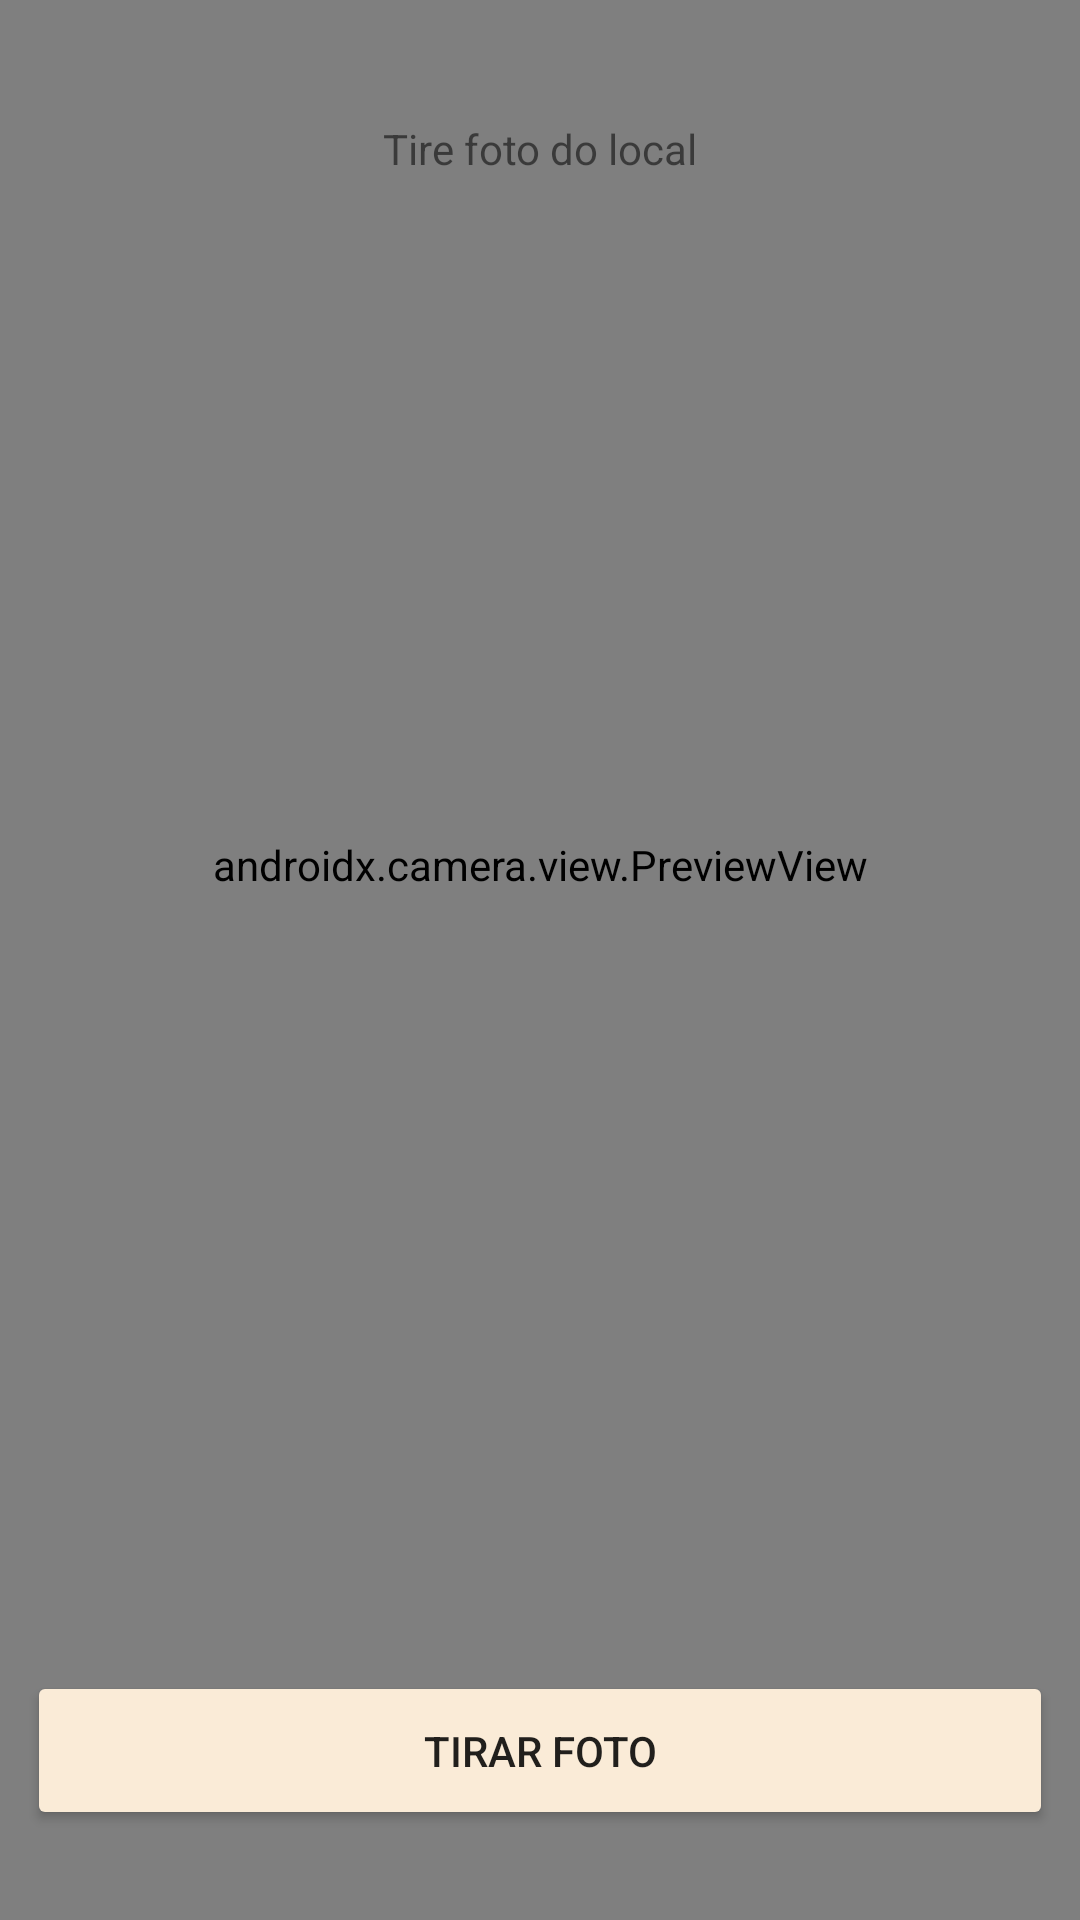

Produce the Android XML layout that renders to this screen, including the resource entries it uses.
<!-- AndroidManifest.xml: application theme Theme.AppCompat.Light.NoActionBar -->
<!-- res/layout/activity_med_ft1.xml -->
<?xml version="1.0" encoding="utf-8"?>
<androidx.constraintlayout.widget.ConstraintLayout xmlns:android="http://schemas.android.com/apk/res/android"
    xmlns:app="http://schemas.android.com/apk/res-auto"
    xmlns:tools="http://schemas.android.com/tools"
    android:layout_width="match_parent"
    android:layout_height="match_parent"
    tools:context=".MedFt1">

    <Button
        android:id="@+id/Capture1_1"
        android:layout_width="342dp"
        android:layout_height="53dp"
        android:layout_marginBottom="30dp"
        android:backgroundTint="#FAEBD7"
        android:text="@string/tirar_foto1"
        app:layout_constraintBottom_toBottomOf="@+id/cameraPreview_1"
        app:layout_constraintEnd_toEndOf="parent"
        app:layout_constraintStart_toStartOf="parent" />


    <Button
        android:id="@+id/toMed1_1"
        android:layout_width="342dp"
        android:layout_height="53dp"
        android:layout_marginBottom="30dp"
        android:backgroundTint="@color/colorPrimary"
        android:text="@string/continuar"
        android:visibility="gone"
        app:layout_constraintBottom_toBottomOf="parent"
        app:layout_constraintEnd_toEndOf="parent"
        app:layout_constraintStart_toStartOf="parent" />

    <TextView
        android:id="@+id/textView38_1"
        android:layout_width="wrap_content"
        android:layout_height="wrap_content"
        android:layout_marginTop="10dp"
        android:text="@string/medi_o_por_foto"
        android:textColor="#FF0000"
        android:textSize="24sp"
        android:textStyle="bold"
        app:layout_constraintEnd_toEndOf="parent"
        app:layout_constraintStart_toStartOf="parent"
        app:layout_constraintTop_toTopOf="parent" />


    <androidx.camera.view.PreviewView
        android:id="@+id/cameraPreview_1"
        android:layout_width="match_parent"
        android:layout_height="704dp"
        app:layout_constraintBottom_toBottomOf="parent"
        app:layout_constraintEnd_toEndOf="parent"
        app:layout_constraintHorizontal_bias="0.0"
        app:layout_constraintStart_toStartOf="parent" />

    <TextView
        android:id="@+id/textView40_1"
        android:layout_width="wrap_content"
        android:layout_height="wrap_content"
        android:layout_marginTop="40dp"
        android:text="@string/tire_foto_do_local3"
        app:layout_constraintEnd_toEndOf="parent"
        app:layout_constraintStart_toStartOf="parent"
        app:layout_constraintTop_toTopOf="parent" />

    <ImageView
        android:id="@+id/picture_1"
        android:layout_width="match_parent"
        android:layout_height="704dp"
        app:layout_constraintBottom_toBottomOf="parent"
        app:layout_constraintEnd_toEndOf="parent"
        app:layout_constraintHorizontal_bias="0.0"
        app:layout_constraintStart_toStartOf="parent"
        app:srcCompat="@drawable/tech" />


</androidx.constraintlayout.widget.ConstraintLayout>
<!-- resources referenced by this layout -->
<resources>
  <color name="colorPrimary">#F12415</color>
  <string name="continuar">Continuar</string>
  <string name="medi_o_por_foto">Medição por foto</string>
  <string name="tirar_foto1">Tirar foto</string>
  <string name="tire_foto_do_local3">Tire foto do local</string>
</resources>
